Run: headless pygame with SDL's dummy video driver; simulated clock (each Clock.tick advances the game by its frame time, no real sleeping); random seed 0; keys injected as events and as key.get_pressed() state; no mouse input.
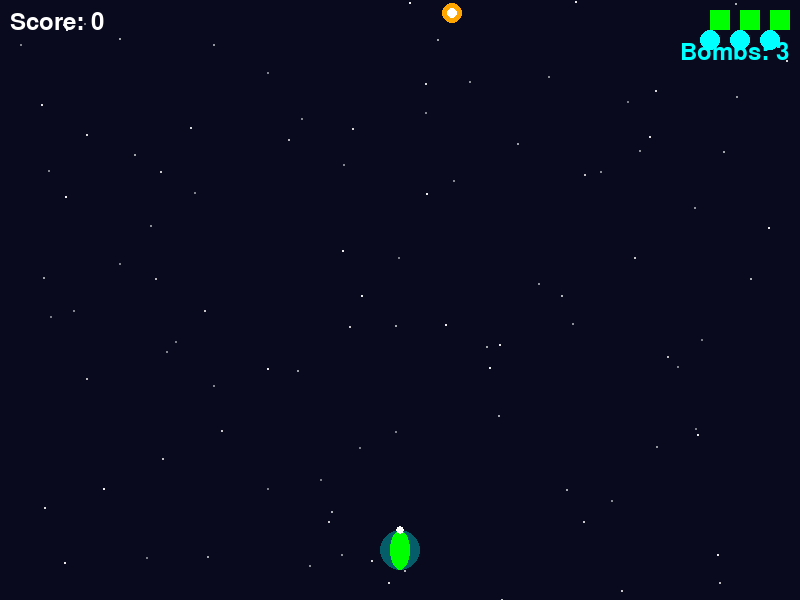
Frame 1 of 4 · flips 1–60 · no input
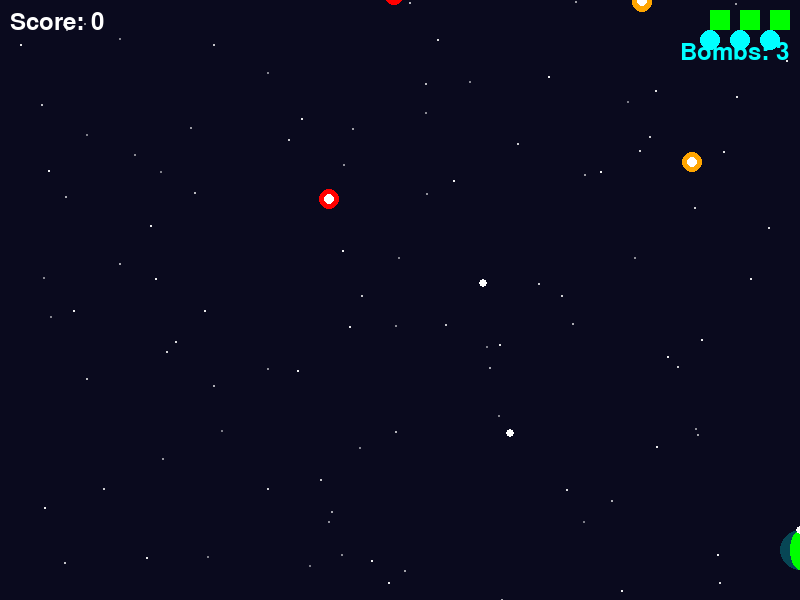
Frame 2 of 4 · flips 61–180 · tapped SPACE, RETURN · held RIGHT (→), D
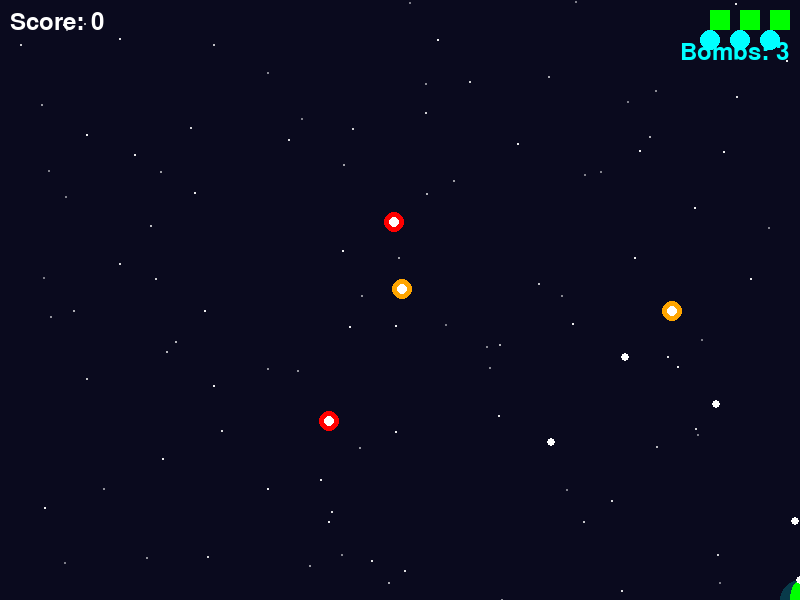
Frame 3 of 4 · flips 181–300 · held DOWN (↓), S
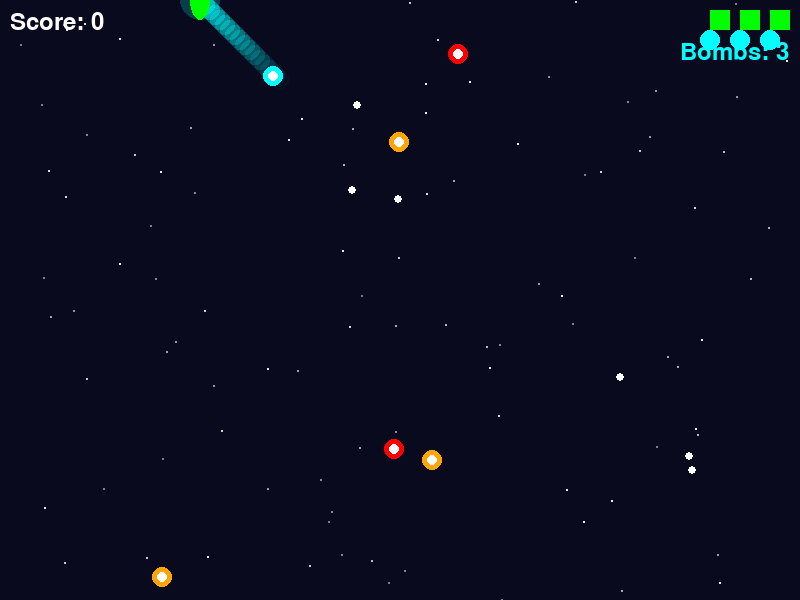
Frame 4 of 4 · flips 301–420 · held LEFT (←), A, UP (↑), W

The pygame program that drew these frames:

import pygame
import random
import math

pygame.init()


WIDTH, HEIGHT = 800, 600
screen = pygame.display.set_mode((WIDTH, HEIGHT))
pygame.display.set_caption("Bullet Hell Space Game")
clock = pygame.time.Clock()

WHITE = (255, 255, 255)
BLACK = (0, 0, 0)
SPACE_BASE = (10, 10, 30)
RED = (255, 0, 0)
GREEN = (0, 255, 0)
YELLOW = (255, 255, 0)
BLUE = (0, 128, 255)
PURPLE = (200, 0, 255)
CYAN = (0, 255, 255)
ORANGE = (255, 165, 0)
level = 1

stars = [{'x': random.randint(0, WIDTH), 'y': random.randint(0, HEIGHT), 'twinkle': random.uniform(0.002, 0.008), 'phase': random.uniform(0, math.pi)} for _ in range(100)]

SPACE = list(SPACE_BASE)
def update_background_color():
    intensity = min(score / 100.0, 1.0)
    SPACE[0] = min(SPACE_BASE[0] + int(100 * intensity), 255)
    SPACE[1] = min(SPACE_BASE[1] + int(20 * intensity), 255)
    SPACE[2] = min(SPACE_BASE[2] + int(100 * intensity), 255)


def draw_stars(day_factor):
    for star in stars:
        t = pygame.time.get_ticks() * star['twinkle'] + star['phase']
        alpha = int((180 + math.sin(t) * 60) * (1 - day_factor))
        size = 1 + int((0.6 + 0.4 * math.sin(t)) > 1.1)
        star_surf = pygame.Surface((4, 4), pygame.SRCALPHA)
        pygame.draw.circle(star_surf, (255, 255, 255, alpha), (2, 2), size)
        screen.blit(star_surf, (star['x'], star['y']))

def check_level_change(score, bosses):
    global level
    if level == 1 and not bosses and score >= 20:
        bosses.append(Boss())
        level = 2
    elif level == 2 and not bosses and score >= 50:
        b1 = Boss()
        b2 = Boss()
        b1.base_x = WIDTH // 3
        b1.x = WIDTH // 3
        b2.base_x = 2 * WIDTH // 3
        b2.x = 2 * WIDTH // 3
        bosses.append(b1)
        bosses.append(b2)
        level = 3 

explosions = []
class Explosion:
    def __init__(self, x, y):
        self.x = x
        self.y = y
        self.life = 15

    def update(self):
        self.life -= 1

    def draw(self):
        if self.life > 0:
            alpha = max(0, 255 * self.life // 15)
            pygame.draw.circle(screen, (255, 100, 0, alpha), (int(self.x), int(self.y)), 20 - self.life)


class Player:
    def __init__(self):
        self.x = WIDTH // 2
        self.y = HEIGHT - 50
        self.speed = 5
        self.size = 20
        self.cooldown = 0
        self.hp = 3
        self.invincible = 0
        self.glow_phase = 0
        self.bombs = 3  
        self.bomb_cooldown = 0 

        self.trail = []
        self.trail_length = 18

    def move(self, keys):
        if keys[pygame.K_LEFT]:
            self.x -= self.speed
        if keys[pygame.K_RIGHT]:
            self.x += self.speed
        if keys[pygame.K_UP]:
            self.y -= self.speed
        if keys[pygame.K_DOWN]:
            self.y += self.speed

        self.x = max(0, min(WIDTH, self.x))
        self.y = max(0, min(HEIGHT, self.y))

    def shoot(self):
        if self.cooldown == 0:
            bullets.append(Bullet(self.x, self.y, -8, YELLOW))
            self.cooldown = 10

    def use_bomb(self):
        if self.bombs > 0 and self.bomb_cooldown == 0:
            self.bombs -= 1
            self.bomb_cooldown = 60  

            boss_damage = 7  
            boss_bullets.clear()
            enemy_bullets.clear()
            enemies.clear()
            for boss in bosses:
                boss.hit(boss_damage)
                explosions.append(Explosion(boss.x, boss.y))
            for i in range(18):  
                explosions.append(Explosion(self.x + random.randint(-70, 70), self.y + random.randint(-70, 70)))

    def update(self):
        if self.cooldown > 0:
            self.cooldown -= 1
        if self.invincible > 0:
            self.invincible -= 1
        self.glow_phase += 0.1
        self.trail.append((self.x, self.y))
        if len(self.trail) > self.trail_length:
            self.trail.pop(0)
        if self.bomb_cooldown > 0:
            self.bomb_cooldown -= 1

    def draw(self):
        for i, (tx, ty) in enumerate(self.trail):
            alpha = int(120 * i / self.trail_length)
            color = (0, 255, 255, alpha)
            trail_surf = pygame.Surface((self.size, self.size), pygame.SRCALPHA)
            pygame.draw.circle(trail_surf, color, (self.size // 2, self.size // 2), self.size // 2)
            screen.blit(trail_surf, (tx - self.size // 2, ty - self.size // 2))

        glow_alpha = int(100 + 50 * math.sin(self.glow_phase))
        glow_surface = pygame.Surface((self.size * 2, self.size * 2), pygame.SRCALPHA)
        pygame.draw.circle(glow_surface, (0, 255, 255, glow_alpha), (self.size, self.size), self.size)
        screen.blit(glow_surface, (self.x - self.size, self.y - self.size))
        color = GREEN if self.invincible % 10 < 5 else YELLOW if self.invincible > 0 else GREEN
        pygame.draw.ellipse(screen, color, (self.x - self.size // 2, self.y - self.size, self.size, self.size * 2))
        pygame.draw.circle(screen, WHITE, (self.x, self.y - self.size), 4)


class Bullet:
    def __init__(self, x, y, speed, color):
        self.x = x
        self.y = y
        self.speed = speed
        self.color = color
        self.radius = 4

    def update(self):
        self.y += self.speed

    def draw(self):
        pygame.draw.circle(screen, self.color, (int(self.x), int(self.y)), self.radius)

class EnemyBullet:
    def __init__(self, x, y, dx, dy):
        self.x = x
        self.y = y
        self.dx = dx
        self.dy = dy
        self.radius = 4

    def update(self):
        self.x += self.dx
        self.y += self.dy

    def draw(self):
        pygame.draw.circle(screen, WHITE, (int(self.x), int(self.y)), self.radius)

class BaseEnemy:
    def __init__(self, color=RED):
        self.x = random.randint(20, WIDTH - 20)
        self.y = random.randint(-100, -40)
        self.speed = random.uniform(1.0, 2.5)
        self.size = 20
        self.cooldown = random.randint(60, 120)
        self.color = color

    def update(self):
        self.y += self.speed
        if self.cooldown == 0:
            dx = player.x - self.x
            dy = player.y - self.y
            dist = math.hypot(dx, dy)
            if dist != 0:
                dx /= dist
                dy /= dist
            enemy_bullets.append(EnemyBullet(self.x, self.y, dx * 4, dy * 4))
            self.cooldown = random.randint(90, 150)
        else:
            self.cooldown -= 1

    def draw(self):
        pygame.draw.ellipse(screen, self.color, (self.x - self.size//2, self.y - self.size//2, self.size, self.size))
        pygame.draw.circle(screen, WHITE, (int(self.x), int(self.y)), 5)


class Boss:
    def __init__(self):
        self.x = WIDTH // 2
        self.y = 90
        self.base_x = self.x
        self.base_y = self.y
        self.hp = 70
        self.max_hp = 70
        self.cooldown = 0
        self.pattern_phase = 0

    def update(self):
        self.pattern_phase += 1

        self.x = self.base_x + math.sin(pygame.time.get_ticks() / 700) * 120
        self.y = self.base_y + math.sin(pygame.time.get_ticks() / 1400) * 20


        enraged = self.hp < (self.max_hp * 0.15)

        if self.cooldown == 0:
            if enraged:

                if self.pattern_phase % 2 == 0:
         
                    boss_bullets.append(BossTrackingBullet(self.x, self.y))
                    boss_bullets.append(BossTrackingBullet(self.x + 10, self.y))
                else:

                    boss_bullets.append(BossBouncyBullet(self.x - 25, self.y + 12, -5, 3))
                    boss_bullets.append(BossBouncyBullet(self.x + 25, self.y + 12, 5, 3))
                    boss_bullets.append(BossBouncyBullet(self.x, self.y + 18, 0, 5))
                self.cooldown = 18  
            else:

                pattern = self.pattern_phase % 3
                if pattern == 0:
                    for angle in range(0, 360, 45):
                        rad = math.radians(angle)
                        boss_bullets.append(EnemyBullet(self.x, self.y, math.cos(rad) * 3, math.sin(rad) * 3))
                elif pattern == 1:
                    for angle in range(22, 382, 45):  
                        rad = math.radians(angle)
                        boss_bullets.append(EnemyBullet(self.x, self.y, math.cos(rad) * 3.5, math.sin(rad) * 3.5))
                else:
                    for angle in range(0, 360, 30):
                        rad = math.radians(angle)
                        boss_bullets.append(EnemyBullet(self.x, self.y, math.cos(rad) * 2.3, math.sin(rad) * 2.3))
                self.cooldown = 27
        else:
            self.cooldown -= 1

    def draw(self):
        pygame.draw.ellipse(screen, (120, 0, 180), (self.x - 36, self.y - 18, 72, 36))
        pygame.draw.circle(screen, (255, 230, 40), (int(self.x), int(self.y)), 16)
        pygame.draw.circle(screen, (130, 45, 255), (int(self.x), int(self.y)), 25, 3)
        pygame.draw.polygon(screen, (80, 200, 255), [(self.x - 40, self.y), (self.x - 60, self.y + 8), (self.x - 40, self.y + 20)])
        pygame.draw.polygon(screen, (80, 200, 255), [(self.x + 40, self.y), (self.x + 60, self.y + 8), (self.x + 40, self.y + 20)])
 
        pygame.draw.rect(screen, RED,   (self.x - 40, self.y - 28, 80, 6))
        pygame.draw.rect(screen, GREEN, (self.x - 40, self.y - 28, max(0, 80 * self.hp / self.max_hp), 6))

    def hit(self, damage):
        self.hp -= damage
        if self.hp < 0:
            self.hp = 0


def enemy_hit(enemy):
    explosions.append(Explosion(enemy.x, enemy.y))

class BossBullet:
    def __init__(self, x, y, dx, dy):
        self.x = x
        self.y = y
        self.dx = dx
        self.dy = dy
        self.radius = 4

    def update(self):
        self.x += self.dx
        self.y += self.dy

    def draw(self):
        pygame.draw.circle(screen, RED, (int(self.x), int(self.y)), self.radius)

class BossBouncyBullet(EnemyBullet):
    def __init__(self, x, y, dx, dy):
        super().__init__(x, y, dx, dy)
        self.radius = 5
        self.color = ORANGE
        self.life = 250
        self.max_life = 240
        self.trail = []

    def update(self):
        self.x += self.dx
        self.y += self.dy

        if self.x < 0 or self.x > WIDTH:
            self.dx *= -1
        if self.y < 0 or self.y > HEIGHT:
            self.dy *= -1
        self.life -= 1
        self.trail.append((self.x, self.y))
        if len(self.trail) > 30:
            self.trail.pop(0)

    def draw(self):
        fade = max(0, int(255 * self.life / self.max_life))

        for i, (tx, ty) in enumerate(self.trail):
            alpha = int(fade * i / len(self.trail)) if self.trail else 0
            trail_surf = pygame.Surface((self.radius*2, self.radius*2), pygame.SRCALPHA)

            pygame.draw.circle(trail_surf, (255, 140, 0), (self.radius, self.radius), self.radius)
            trail_surf.set_alpha(alpha)
            screen.blit(trail_surf, (tx - self.radius, ty - self.radius))

        bouncy_surf = pygame.Surface((self.radius*2, self.radius*2), pygame.SRCALPHA)
        pygame.draw.circle(bouncy_surf, (255, 140, 0), (self.radius, self.radius), self.radius)
        bouncy_surf.set_alpha(fade)
        screen.blit(bouncy_surf, (self.x - self.radius, self.y - self.radius))




class BossTrackingBullet(EnemyBullet):
    def __init__(self, x, y):
        super().__init__(x, y, 0, 0)
        self.radius = 6
        self.color = CYAN
        self.speed = 4
        self.tracking_time = 60 
        self.life = 180  
        self.trail = []

    def update(self):

        if self.tracking_time > 0:
            dx, dy = player.x - self.x, player.y - self.y
            dist = math.hypot(dx, dy) or 1
            self.dx = dx / dist * self.speed
            self.dy = dy / dist * self.speed
            self.tracking_time -= 1
        self.x += self.dx
        self.y += self.dy
        self.life -= 1

        self.trail.append((self.x, self.y))
        if len(self.trail) > 24:
            self.trail.pop(0)

    def draw(self):
        fade = max(0, int(255 * self.life / 180))
        for i, (tx, ty) in enumerate(self.trail):
            alpha = int(fade * i / len(self.trail)) if self.trail else 0
            trail_surf = pygame.Surface((self.radius*2, self.radius*2), pygame.SRCALPHA)
            pygame.draw.circle(trail_surf, (0, 255, 255, alpha), (self.radius, self.radius), self.radius)
            screen.blit(trail_surf, (tx - self.radius, ty - self.radius))
        bullet_surf = pygame.Surface((self.radius*2, self.radius*2), pygame.SRCALPHA)
        pygame.draw.circle(bullet_surf, (0, 255, 255, fade), (self.radius, self.radius), self.radius)
        screen.blit(bullet_surf, (self.x - self.radius, self.y - self.radius))

class BouncyEnemy(BaseEnemy):
    def __init__(self):
        super().__init__(ORANGE)
        self.dx = random.choice([-2, 2])

    def update(self):
        super().update()
        self.x += self.dx
        if self.x < 0 or self.x > WIDTH:
            self.dx *= -1

class TrackingEnemy(BaseEnemy):
    def __init__(self):
        super().__init__(CYAN)

    def update(self):
        angle = math.atan2(player.y - self.y, player.x - self.x)
        self.x += math.cos(angle) * self.speed
        self.y += math.sin(angle) * self.speed
        if self.cooldown == 0:
            enemy_bullets.append(EnemyBullet(self.x, self.y, math.cos(angle) * 4, math.sin(angle) * 4))
            self.cooldown = random.randint(100, 140)
        else:
            self.cooldown -= 1

player = Player()
bullets = []
enemies = []
boss = None
boss_bullets = []
enemy_bullets = []
score = 0
font = pygame.font.SysFont(None, 36)

running = True
bosses = []
score = 0

while running:
    update_background_color()
    screen.fill(SPACE)
    draw_stars(0)
    keys = pygame.key.get_pressed()

    for event in pygame.event.get():
        if event.type == pygame.QUIT:
            running = False

    if keys[pygame.K_SPACE]:
        player.shoot()
    elif keys[pygame.K_x]:
        player.use_bomb()

    player.move(keys)
    player.update()
    player.draw()

    for bullet in bullets[:]:
        bullet.update()
        if bullet.y < 0:
            bullets.remove(bullet)
        else:
            bullet.draw()

    if not bosses and level == 1:
        if random.random() < 0.02:
            enemy_type = random.choice([BaseEnemy, BouncyEnemy, TrackingEnemy])
            enemies.append(enemy_type())

    for boss in bosses[:]:
        boss.update()
        boss.draw()
        for bullet in bullets[:]:
            if abs(boss.x - bullet.x) < 40 and abs(boss.y - bullet.y) < 20:
                boss.hit(1)
                explosions.append(Explosion(boss.x, boss.y))
                bullets.remove(bullet)
                if boss.hp <= 0:
                    # Mega explosion on death
                    for _ in range(12):
                        ex = Explosion(boss.x + random.randint(-32, 32), boss.y + random.randint(-18,18))
                        explosions.append(ex)
                    bosses.remove(boss)
                break

    check_level_change(score, bosses)

    for enemy in enemies[:]:
        enemy.update()
        enemy.draw()
        if enemy.y > HEIGHT:
            enemies.remove(enemy)
            continue
        for bullet in bullets[:]:
            if abs(enemy.x - bullet.x) < 20 and abs(enemy.y - bullet.y) < 20:
                explosions.append(Explosion(enemy.x, enemy.y))
                enemies.remove(enemy)
                bullets.remove(bullet)
                score += 1
                break

    for b in boss_bullets[:]:
        b.update()
        b.draw()
        remove_bullet = False
        if abs(b.x - player.x) < 10 and abs(b.y - player.y) < 10 and player.invincible == 0:
            player.hp -= 1
            player.invincible = 60
            remove_bullet = True
        if hasattr(b, 'life') and b.life <= 0:
            remove_bullet = True
        elif (b.x < -40 or b.x > WIDTH + 40 or b.y < -40 or b.y > HEIGHT + 40):
            remove_bullet = True
        if remove_bullet:
            boss_bullets.remove(b)

    for b in enemy_bullets[:]:
        b.update()
        b.draw()
        if abs(b.x - player.x) < 10 and abs(b.y - player.y) < 10 and player.invincible == 0:
            player.hp -= 1
            player.invincible = 60
            enemy_bullets.remove(b)

    if player.hp <= 0:
        running = False


    for i in range(player.hp):
        pygame.draw.rect(screen, GREEN, (WIDTH - 30 * (i + 1), 10, 20, 20))

    score_text = font.render(f"Score: {score}", True, WHITE)
    screen.blit(score_text, (10, 10))

    for i in range(player.bombs):
        pygame.draw.circle(screen, CYAN, (WIDTH - 30 * (i + 1), 40), 10)
    bomb_text = font.render(f"Bombs: {player.bombs}", True, CYAN)
    screen.blit(bomb_text, (WIDTH - 120, 40))

    for explosion in explosions[:]:
        explosion.update()
        explosion.draw()
        if explosion.life <= 0:
            explosions.remove(explosion)

    pygame.display.flip()
    clock.tick(60)

pygame.quit()
